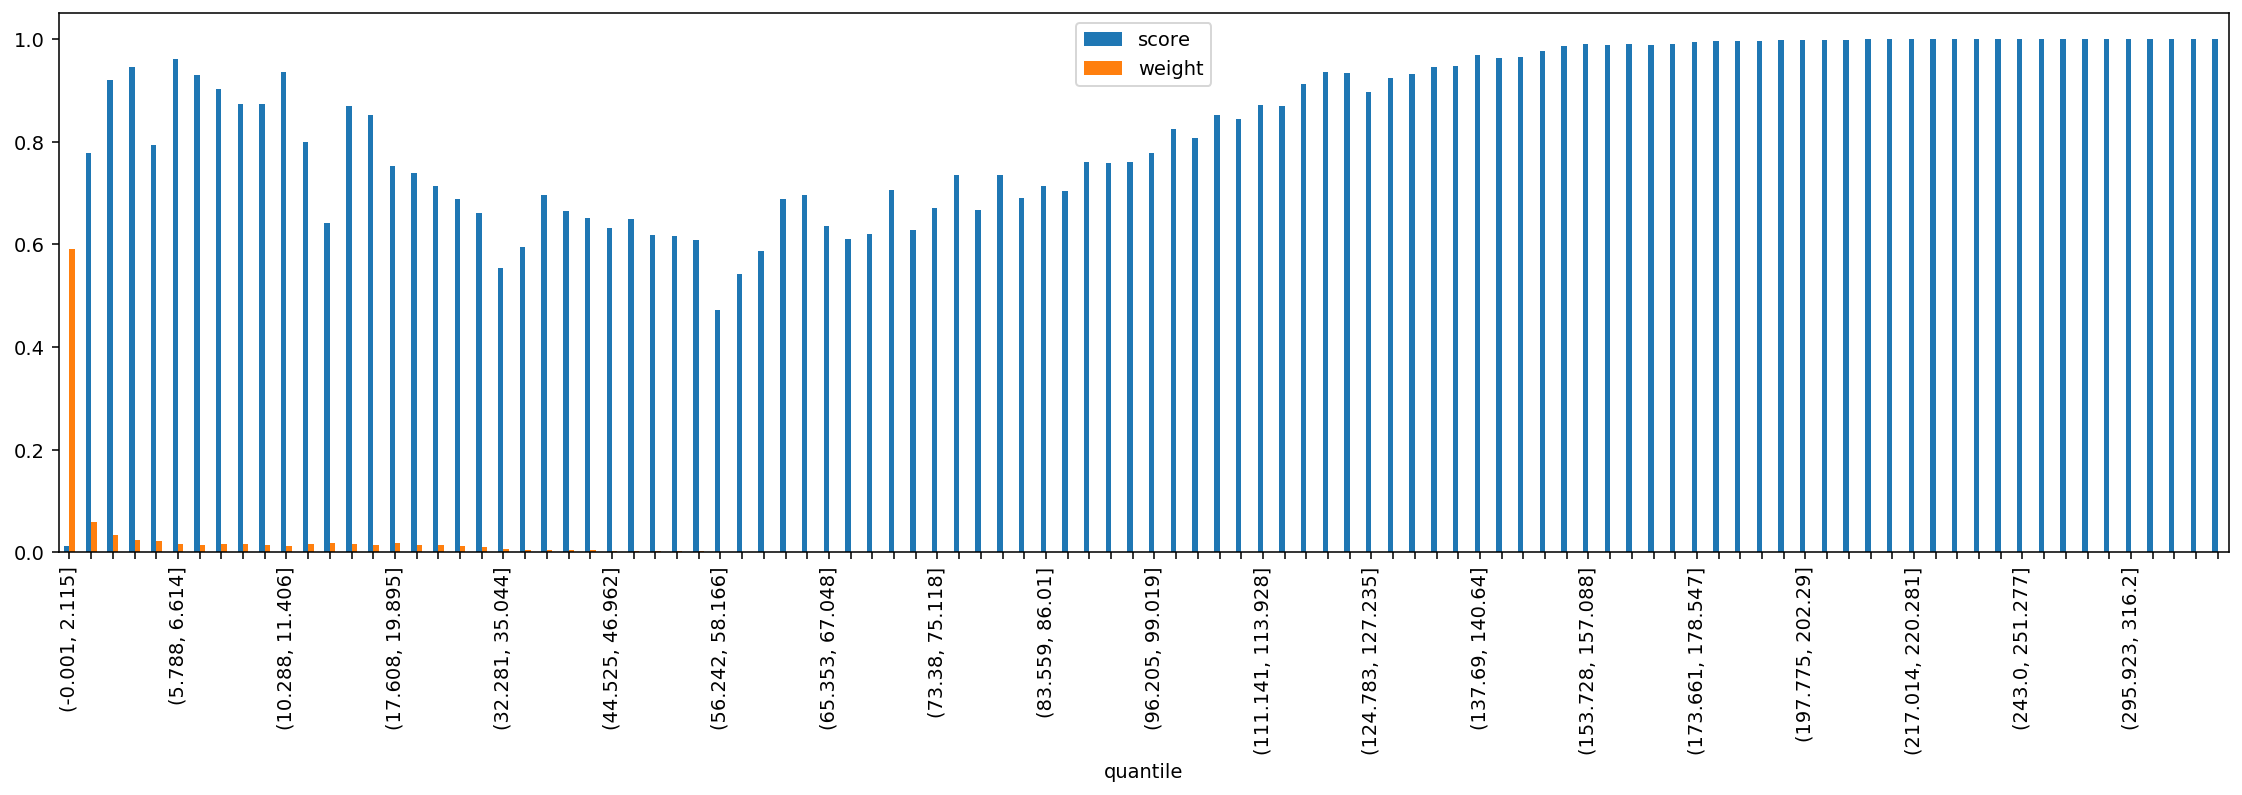

The table this chart was drawn from, first rows:
quantile, score, weight
(-0.001, 2.115], 0.01335, 0.5905
(2.115, 3.2], 0.778, 0.05848
(3.2, 4.113], 0.9197, 0.03364
(4.113, 4.957], 0.9445, 0.02354
(4.957, 5.788], 0.793, 0.02156
(5.788, 6.614], 0.9619, 0.01715
(6.614, 7.456], 0.9298, 0.0145
(7.456, 8.337], 0.9029, 0.01649
(8.337, 9.272], 0.8728, 0.01563
(9.272, 10.288], 0.8742, 0.01447
(10.288, 11.406], 0.9354, 0.01328
(11.406, 12.65], 0.8001, 0.01592
(12.65, 14.062], 0.6413, 0.01846
(14.062, 15.693], 0.87, 0.01652
(15.693, 17.608], 0.8529, 0.01408
(17.608, 19.895], 0.7519, 0.01758
(19.895, 22.678], 0.7393, 0.01368
(22.678, 25.793], 0.7134, 0.01488
(25.793, 29.162], 0.6875, 0.01163
(29.162, 32.281], 0.6603, 0.009746
(32.281, 35.044], 0.5545, 0.006282
(35.044, 37.614], 0.594, 0.005041
(37.614, 40.002], 0.6959, 0.004463
(40.002, 42.213], 0.6644, 0.003784
(42.213, 44.525], 0.6509, 0.003849
(44.525, 46.962], 0.632, 0.003504
(46.962, 49.411], 0.6486, 0.003079
(49.411, 51.915], 0.6181, 0.002642
(51.915, 54.193], 0.6161, 0.002102
(54.193, 56.242], 0.6084, 0.001814
(56.242, 58.166], 0.472, 0.00154
(58.166, 60.05], 0.5417, 0.001317
(60.05, 61.85], 0.5864, 0.00116
(61.85, 63.607], 0.6877, 0.001015
(63.607, 65.353], 0.6963, 0.0008693
(65.353, 67.048], 0.6352, 0.0008275
(67.048, 68.668], 0.6109, 0.0007296
(68.668, 70.216], 0.6209, 0.00054
(70.216, 71.784], 0.7051, 0.0005627
(71.784, 73.38], 0.6279, 0.0004453
(73.38, 75.118], 0.6712, 0.0004652
(75.118, 76.989], 0.735, 0.0004526
(76.989, 78.993], 0.6663, 0.0003926
(78.993, 81.161], 0.7349, 0.000298
(81.161, 83.559], 0.6904, 0.0002176
(83.559, 86.01], 0.7133, 0.0001876
(86.01, 88.485], 0.7038, 0.0001405
(88.485, 90.999], 0.7595, 8.389547810042993e-05
(90.999, 93.534], 0.7582, 5.825244540259196e-05
(93.534, 96.205], 0.7598, 4.409851790579927e-05
(96.205, 99.019], 0.7771, 3.9764628754665473e-05
(99.019, 102.003], 0.8241, 3.45752849278547e-05
(102.003, 105.095], 0.8076, 2.7396882431915377e-05
(105.095, 108.257], 0.8522, 3.1259491603097985e-05
(108.257, 111.141], 0.8434, 2.4383511828257054e-05
(111.141, 113.928], 0.8714, 1.4963963616942427e-05
(113.928, 116.649], 0.8689, 1.789834964523764e-05
(116.649, 119.431], 0.9124, 9.757962843305013e-06
(119.431, 122.169], 0.9363, 1.2941773950446065e-05
(122.169, 124.783], 0.9346, 8.40147774727441e-06
... 40 more rows
